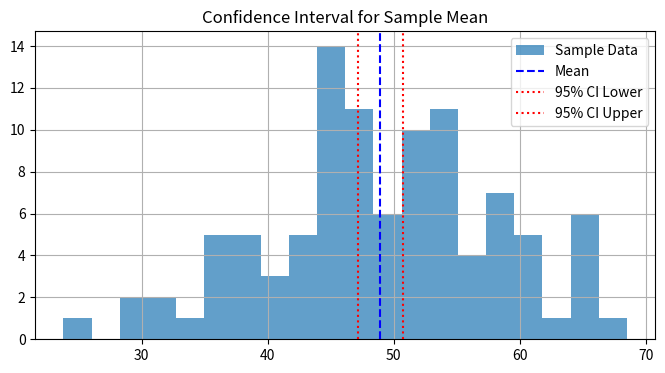

Recreate this plot in Python.
# Example: Confidence Interval for the Mean

import numpy as np
import scipy.stats as stats
import matplotlib.pyplot as plt

# Generate random sample data
np.random.seed(42)
data = np.random.normal(loc=50, scale=10, size=100) # mean=50, std=50, n=100

# Sample statistics
mean = np.mean(data)
sem = stats.sem(data) # standard error of the mean
confidence = 0.95

# Caclculate confidence interval
h = sem * stats.t.ppf((1 + confidence) / 2, df=len(data)-1)
ci_lower = mean - h
ci_upper = mean + h

print(f"Mean: {mean:.2f}")
print(f"{int(confidence*100)}% Confidence Interval: ({ci_lower:.2f}, {ci_upper:.2f})")

# Plot
plt.figure(figsize=(8,4))
plt.hist(data, bins=20, alpha=0.7, label='Sample Data')
plt.axvline(mean, color='blue', linestyle='--', label='Mean')
plt.axvline(ci_lower, color='red', linestyle=':', label='95% CI Lower')
plt.axvline(ci_upper, color='red', linestyle=':', label='95% CI Upper')
plt.title('Confidence Interval for Sample Mean')
plt.legend()
plt.grid(True)
plt.show()
